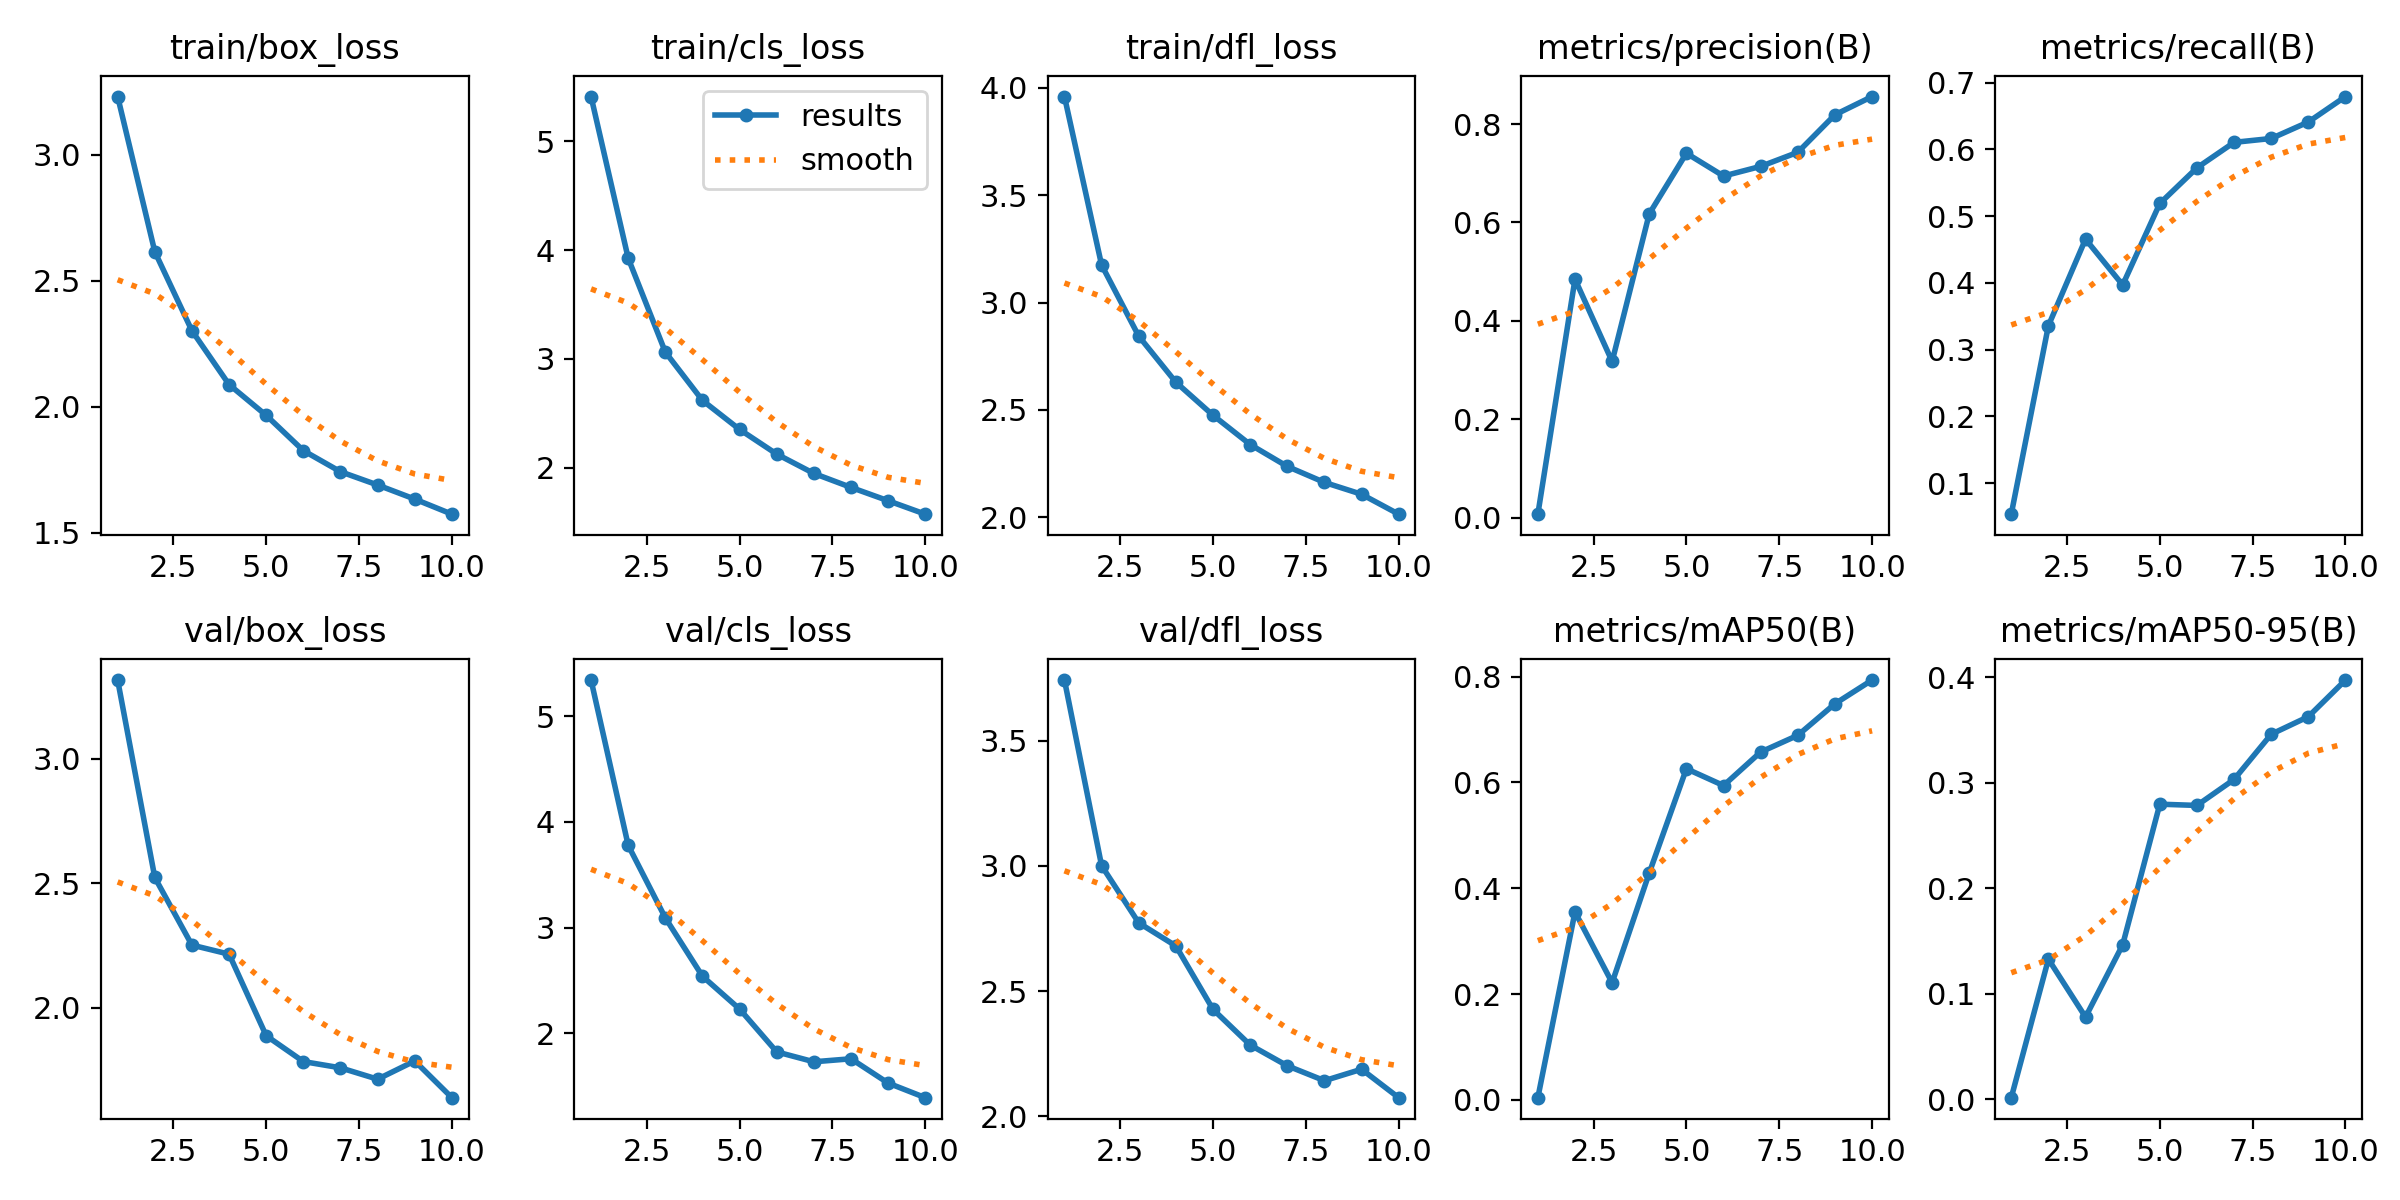

Source data for this figure (header and first rows):
epoch, train/box_loss, train/cls_loss, train/dfl_loss, metrics/precision(B), metrics/recall(B), metrics/mAP50(B), metrics/mAP50-95(B), val/box_loss, val/cls_loss, val/dfl_loss, lr/pg0, lr/pg1, lr/pg2
1, 3.23, 5.41, 3.96, 0.00755, 0.05344, 0.00433, 0.00137, 3.315, 5.345, 3.743, 0.0004725, 0.0004725, 0.0004725
2, 2.615, 3.925, 3.175, 0.4848, 0.3359, 0.3553, 0.1327, 2.523, 3.779, 3.001, 0.0008549, 0.0008549, 0.0008549
3, 2.301, 3.062, 2.844, 0.3178, 0.4657, 0.2216, 0.07778, 2.252, 3.092, 2.773, 0.001143, 0.001143, 0.001143
4, 2.087, 2.619, 2.629, 0.6176, 0.397, 0.4291, 0.1463, 2.216, 2.538, 2.68, 0.001005, 0.001005, 0.001005
5, 1.965, 2.352, 2.475, 0.7406, 0.5191, 0.626, 0.2797, 1.889, 2.228, 2.427, 0.001005, 0.001005, 0.001005
6, 1.825, 2.125, 2.339, 0.6943, 0.5725, 0.5942, 0.2786, 1.785, 1.822, 2.285, 0.0008631, 0.0008631, 0.0008631
7, 1.742, 1.948, 2.237, 0.7139, 0.6107, 0.6575, 0.3032, 1.76, 1.728, 2.202, 0.0007216, 0.0007216, 0.0007216
8, 1.689, 1.819, 2.163, 0.7426, 0.6165, 0.6891, 0.3461, 1.714, 1.757, 2.142, 0.0005802, 0.0005802, 0.0005802
9, 1.633, 1.697, 2.107, 0.8188, 0.6412, 0.7488, 0.3627, 1.787, 1.526, 2.188, 0.0004387, 0.0004387, 0.0004387
10, 1.573, 1.574, 2.015, 0.8558, 0.6794, 0.7936, 0.3975, 1.64, 1.388, 2.074, 0.0002972, 0.0002972, 0.0002972
